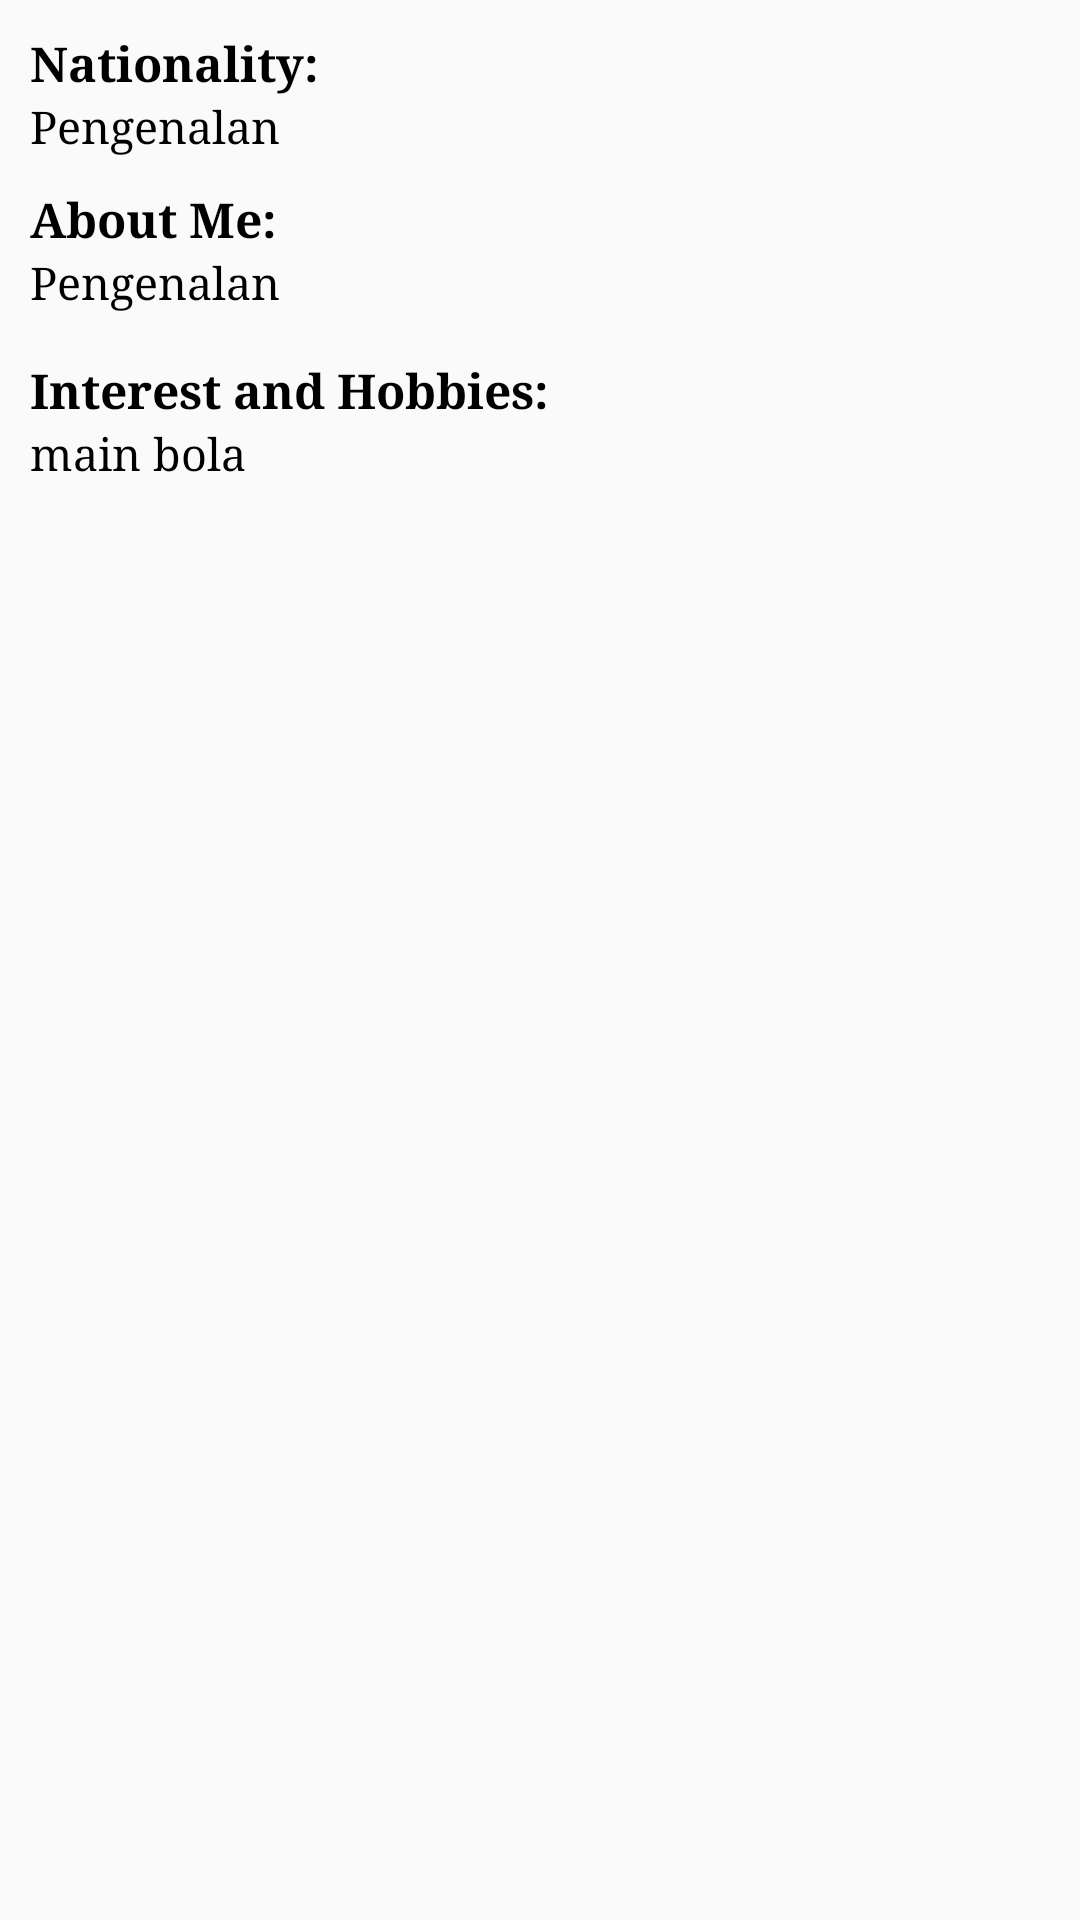

This screen was rendered from an Android layout file. Write that file and the resources it references.
<!-- AndroidManifest.xml: application theme AppTheme -->
<!-- res/layout/fragment_profile.xml -->
<?xml version="1.0" encoding="utf-8"?>
<RelativeLayout
    xmlns:android="http://schemas.android.com/apk/res/android"
    android:layout_width="match_parent"
    android:layout_height="match_parent">

    <ScrollView
        android:layout_width="match_parent"
        android:layout_height="match_parent">


        <LinearLayout
            android:layout_width="match_parent"
            android:layout_height="wrap_content"
            android:orientation="vertical">

            <TextView
                android:layout_width="wrap_content"
                android:layout_height="wrap_content"
                android:text="Nationality:"
                android:layout_marginLeft="10dp"
                android:layout_marginTop="10dp"
                android:textAllCaps="false"
                android:textColor="@color/black"
                android:textSize="16sp"
                android:textStyle="bold"/>

            <TextView
                android:id="@+id/nationality"
                android:layout_width="match_parent"
                android:layout_height="wrap_content"
                android:text="Pengenalan"
                android:layout_marginLeft="10dp"
                android:layout_marginRight="10dp"
                android:textAllCaps="false"
                android:textColor="@color/black"
                android:textSize="15sp" />

            <TextView
                android:layout_width="match_parent"
                android:layout_height="wrap_content"
                android:text="About Me:"
                android:layout_marginLeft="10dp"
                android:layout_marginTop="10dp"
                android:textAllCaps="false"
                android:textColor="@color/black"
                android:textSize="16sp"
                android:textStyle="bold"/>

            <TextView
                android:id="@+id/my_about"
                android:layout_width="match_parent"
                android:layout_height="wrap_content"
                android:text="Pengenalan"
                android:layout_marginLeft="10dp"
                android:layout_marginRight="10dp"
                android:textAllCaps="false"
                android:textColor="@color/black"
                android:textSize="15sp"
                android:inputType="textMultiLine"/>

            <TextView
                android:layout_width="match_parent"
                android:layout_height="wrap_content"
                android:text="Interest and Hobbies:"
                android:layout_marginLeft="10dp"
                android:layout_marginTop="15dp"
                android:textAllCaps="false"
                android:textColor="@color/black"
                android:textSize="16sp"
                android:textStyle="bold"/>

            <TextView
                android:id="@+id/my_hobbies"
                android:layout_width="match_parent"
                android:layout_height="wrap_content"
                android:layout_marginLeft="10dp"
                android:layout_marginRight="10dp"
                android:inputType="textMultiLine"
                android:text="main bola"
                android:textAllCaps="false"
                android:textColor="@color/black"
                android:textSize="15sp" />

        </LinearLayout>

    </ScrollView>

</RelativeLayout>
<!-- resources referenced by this layout -->
<resources>
  <color name="black">#000000</color>
  <style name="AppTheme" parent="Theme.AppCompat.Light.NoActionBar">
          
          <item name="colorPrimary">@color/colorPrimary</item>
          <item name="colorPrimaryDark">@color/colorPrimaryDark</item>
          <item name="colorAccent">@color/colorAccent</item>
          <item name="titleTextColor">@color/black</item>
          <item name="android:homeAsUpIndicator">@drawable/ic_backarrow</item>
          <item name="android:typeface">serif</item>
      </style>
  <color name="colorPrimary">#3F51B5</color>
  <color name="colorPrimaryDark">#303F9F</color>
  <color name="colorAccent">#FF4081</color>
</resources>
